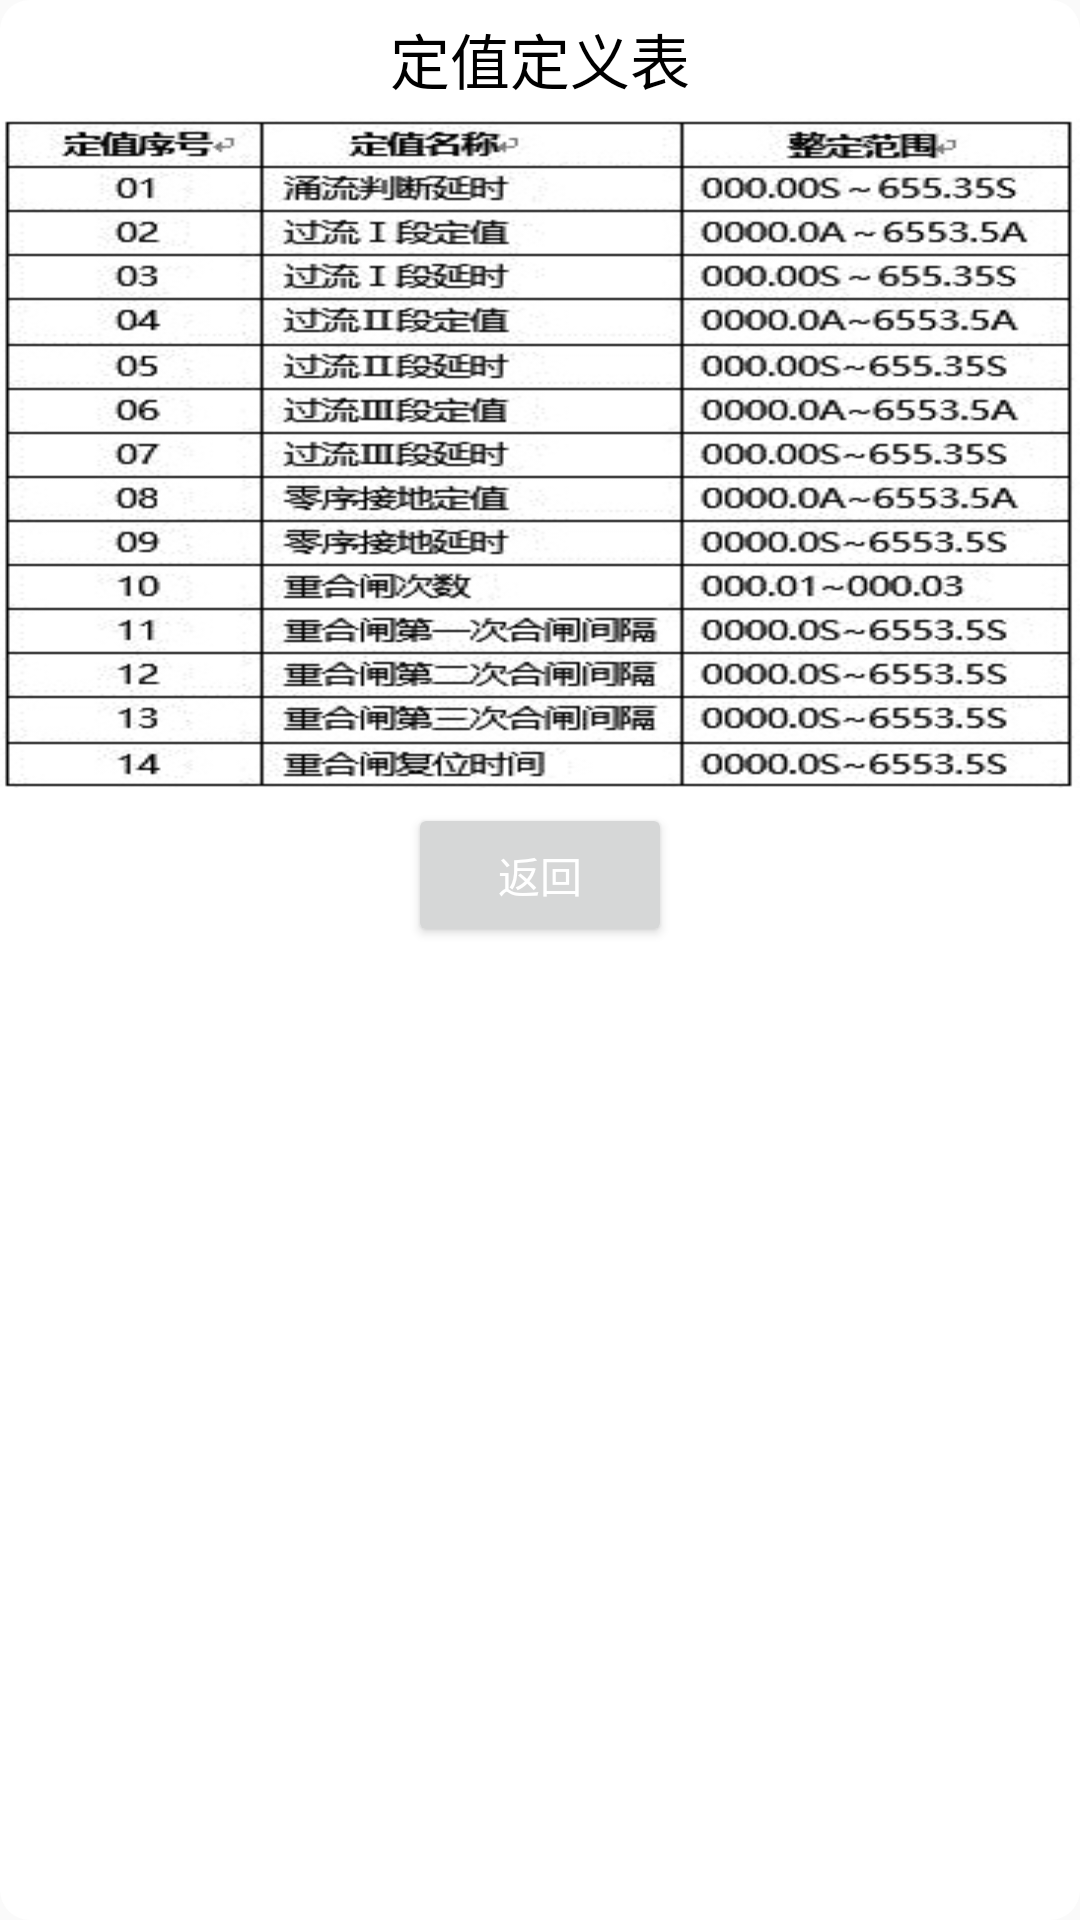

Here is an Android app screen rendered from its layout file. Give the layout XML and the strings, colors and styles it references.
<!-- AndroidManifest.xml: application theme AppTheme -->
<!-- res/layout/activity_control_dialog.xml -->
<?xml version="1.0" encoding="utf-8"?>
<LinearLayout xmlns:android="http://schemas.android.com/apk/res/android"
    android:layout_width="match_parent"
    android:layout_height="match_parent"
    android:orientation="vertical"
    android:background="@drawable/corners_bg">

    <TextView
        android:layout_width="match_parent"
        android:layout_height="wrap_content"
        android:text="定值定义表"
        android:textSize="20sp"
        android:textColor="#000000"
        android:gravity="center"
        android:layout_margin="5dp"/>

    <ImageView
        android:layout_width="match_parent"
        android:layout_height="wrap_content"
        android:background="@mipmap/fixed_define"/>

    <LinearLayout
        android:layout_width="match_parent"
        android:layout_height="wrap_content"
        android:orientation="horizontal"
        android:gravity="center">

        <Button
            android:id="@+id/btn_back"
            android:layout_width="wrap_content"
            android:layout_height="wrap_content"
            android:layout_margin="5dp"
            android:paddingRight="30dp"
            android:paddingLeft="30dp"
            android:text="返回"/>



    </LinearLayout>

</LinearLayout>
<!-- resources referenced by this layout -->
<resources>
  <!-- drawable corners_bg (drawable) -->
  <?xml version="1.0" encoding="utf-8"?>
  <shape xmlns:android="http://schemas.android.com/apk/res/android">
  
      <solid android:color="#ffffff" />
      <corners android:topLeftRadius="10dp"
          android:topRightRadius="10dp"
          android:bottomRightRadius="10dp"
          android:bottomLeftRadius="10dp"/>
  
  </shape>
  <!-- mipmap fixed_define: jpg bitmap (mipmap-hdpi, 79418 bytes) -->
  <style name="AppTheme" parent="Theme.AppCompat.Light.DarkActionBar">
          
          <item name="colorPrimary">@color/colorPrimary</item>
          <item name="colorPrimaryDark">@color/colorPrimaryDark</item>
          <item name="android:textColorPrimary">#fff</item>
          <item name="colorAccent">@color/colorAccent</item>
  
          <item name="android:windowActionBar">false</item>
          <item name="android:windowNoTitle">true</item>
  
          <item name="windowActionBar">false</item>
          <item name="windowNoTitle">true</item>
      </style>
  <color name="colorPrimary">#538ae2</color>
  <color name="colorPrimaryDark">#5c72fa</color>
  <color name="colorAccent">#FF4081</color>
</resources>
